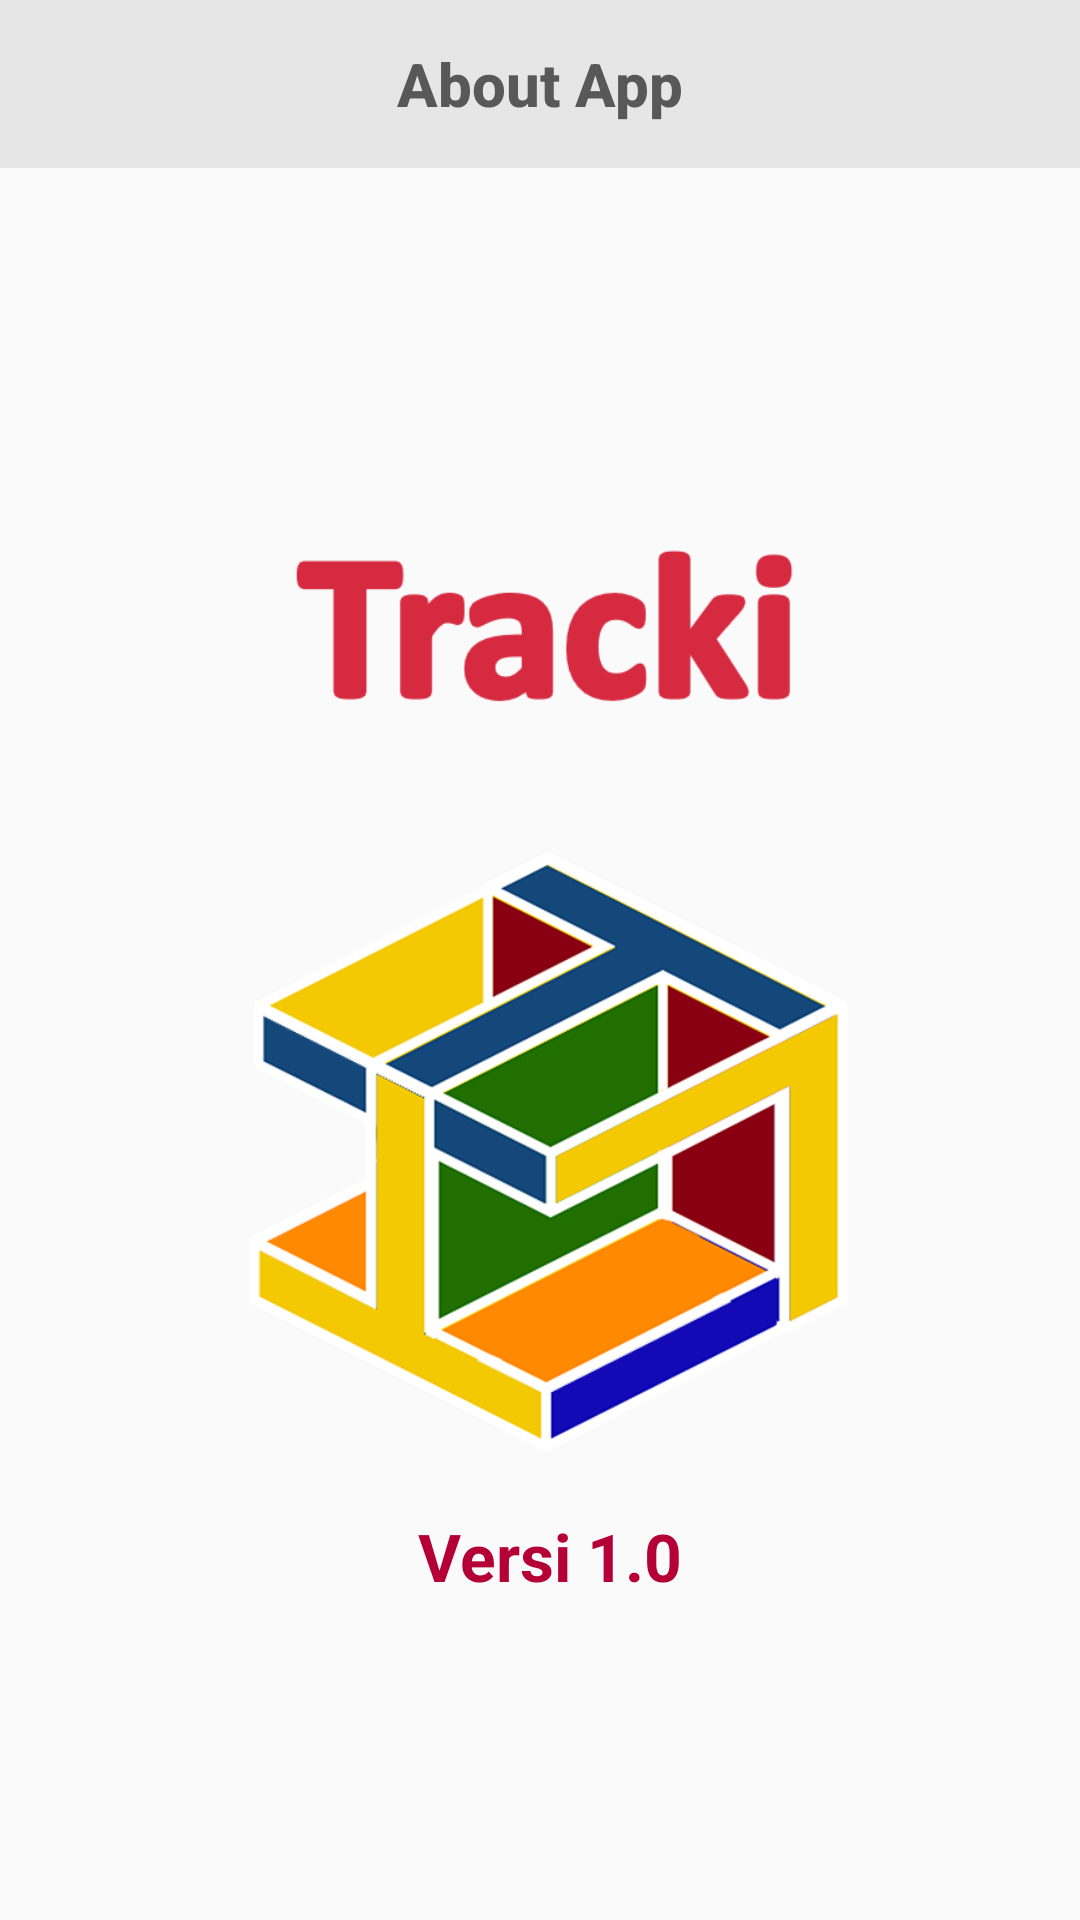

Write the Android layout XML for this screen, with the resource values it uses.
<!-- AndroidManifest.xml: application theme AppTheme -->
<!-- res/layout/activity_about_app.xml -->
<?xml version="1.0" encoding="utf-8"?>
<android.support.constraint.ConstraintLayout xmlns:android="http://schemas.android.com/apk/res/android"
    xmlns:app="http://schemas.android.com/apk/res-auto"
    xmlns:tools="http://schemas.android.com/tools"
    android:layout_width="match_parent"
    android:layout_height="match_parent"
    tools:context="com.example.aflah.tracki_master.about_app">


    <android.support.v7.widget.Toolbar
        android:id="@+id/toolbar"
        android:layout_width="match_parent"
        android:layout_height="?attr/actionBarSize"
        android:background="@color/colorbottom">

        <TextView
            android:id="@+id/toolbar_title"
            android:layout_width="wrap_content"
            android:layout_height="wrap_content"
            style="@style/TextAppearance.AppCompat.Widget.ActionBar.Title"
            android:layout_gravity="center"
            android:text="About App"
            android:textColor="@color/colorAbuGelap"
            android:textStyle="bold"/>

    </android.support.v7.widget.Toolbar>

    <LinearLayout
        android:layout_width="414dp"
        android:layout_height="450dp"
        android:layout_centerInParent="true"
        android:layout_marginBottom="8dp"
        android:layout_marginEnd="8dp"
        android:layout_marginTop="8dp"
        android:orientation="vertical"
        app:layout_constraintBottom_toBottomOf="parent"
        app:layout_constraintEnd_toEndOf="parent"
        app:layout_constraintHorizontal_bias="0.394"
        app:layout_constraintStart_toStartOf="parent"
        app:layout_constraintTop_toTopOf="parent"
        app:layout_constraintVertical_bias="0.495"
        tools:ignore="MissingConstraints">

        <ImageView
            android:layout_width="match_parent"
            android:layout_height="90dp"
            android:layout_marginTop="70dp"
            android:src="@drawable/tracki1" />

        <ImageView
            android:layout_width="match_parent"
            android:layout_height="200dp"
            android:layout_marginTop="30dp"
            android:src="@mipmap/trackilogo2" />

        <TextView
            android:layout_width="match_parent"
            android:layout_height="wrap_content"
            android:layout_marginTop="20dp"

            android:text="Versi 1.0"
            android:textAlignment="center"
            android:textColor="@color/colorTracki"
            android:textSize="22dp"
            android:textStyle="bold" />

    </LinearLayout>

</android.support.constraint.ConstraintLayout>
<!-- resources referenced by this layout -->
<resources>
  <color name="colorAbuGelap">#585858</color>
  <color name="colorTracki">#B40037</color>
  <color name="colorbottom">#e6e6e6</color>
  <!-- drawable tracki1: png bitmap (drawable-xhdpi, 11019 bytes) -->
  <!-- mipmap trackilogo2: png bitmap (mipmap-hdpi, 93352 bytes) -->
  <style name="AppTheme" parent="Theme.AppCompat.Light.DarkActionBar">
          
          <item name="colorPrimary">@color/colorTracki</item>
          <item name="colorPrimaryDark">@color/colorPrimaryDark</item>
          <item name="colorAccent">@color/colorAccent</item>
          <item name="android:actionOverflowButtonStyle">@style/BaseButtonOverflow</item>
      </style>
  <color name="colorPrimaryDark">#1C1C1C</color>
  <color name="colorAccent">#ffc445</color>
  <style name="BaseButtonOverflow" parent="Widget.AppCompat.ActionButton.Overflow">
          <item name="android:src"> @drawable/ic_more_vert_black_24dp</item>
          <item name="android:color">@color/colorWhite</item>
      </style>
  <!-- drawable ic_more_vert_black_24dp (drawable) -->
  <vector
      android:height="24dp"
      android:tint="#FFFFFF"
      android:viewportHeight="24.0"
      android:viewportWidth="24.0"
      android:width="24dp"
      xmlns:android="http://schemas.android.com/apk/res/android">
  
      <path
          android:fillColor="#FFFFFF"
          android:pathData="M12,8c1.1,0 2,-0.9 2,-2s-0.9,-2 -2,-2 -2,0.9 -2,2 0.9,2 2,2zM12,10c-1.1,0 -2,0.9 -2,2s0.9,2 2,2 2,-0.9 2,-2 -0.9,-2 -2,-2zM12,16c-1.1,0 -2,0.9 -2,2s0.9,2 2,2 2,-0.9 2,-2 -0.9,-2 -2,-2z"/>
  </vector>
  <color name="colorWhite">#ffffff</color>
</resources>
